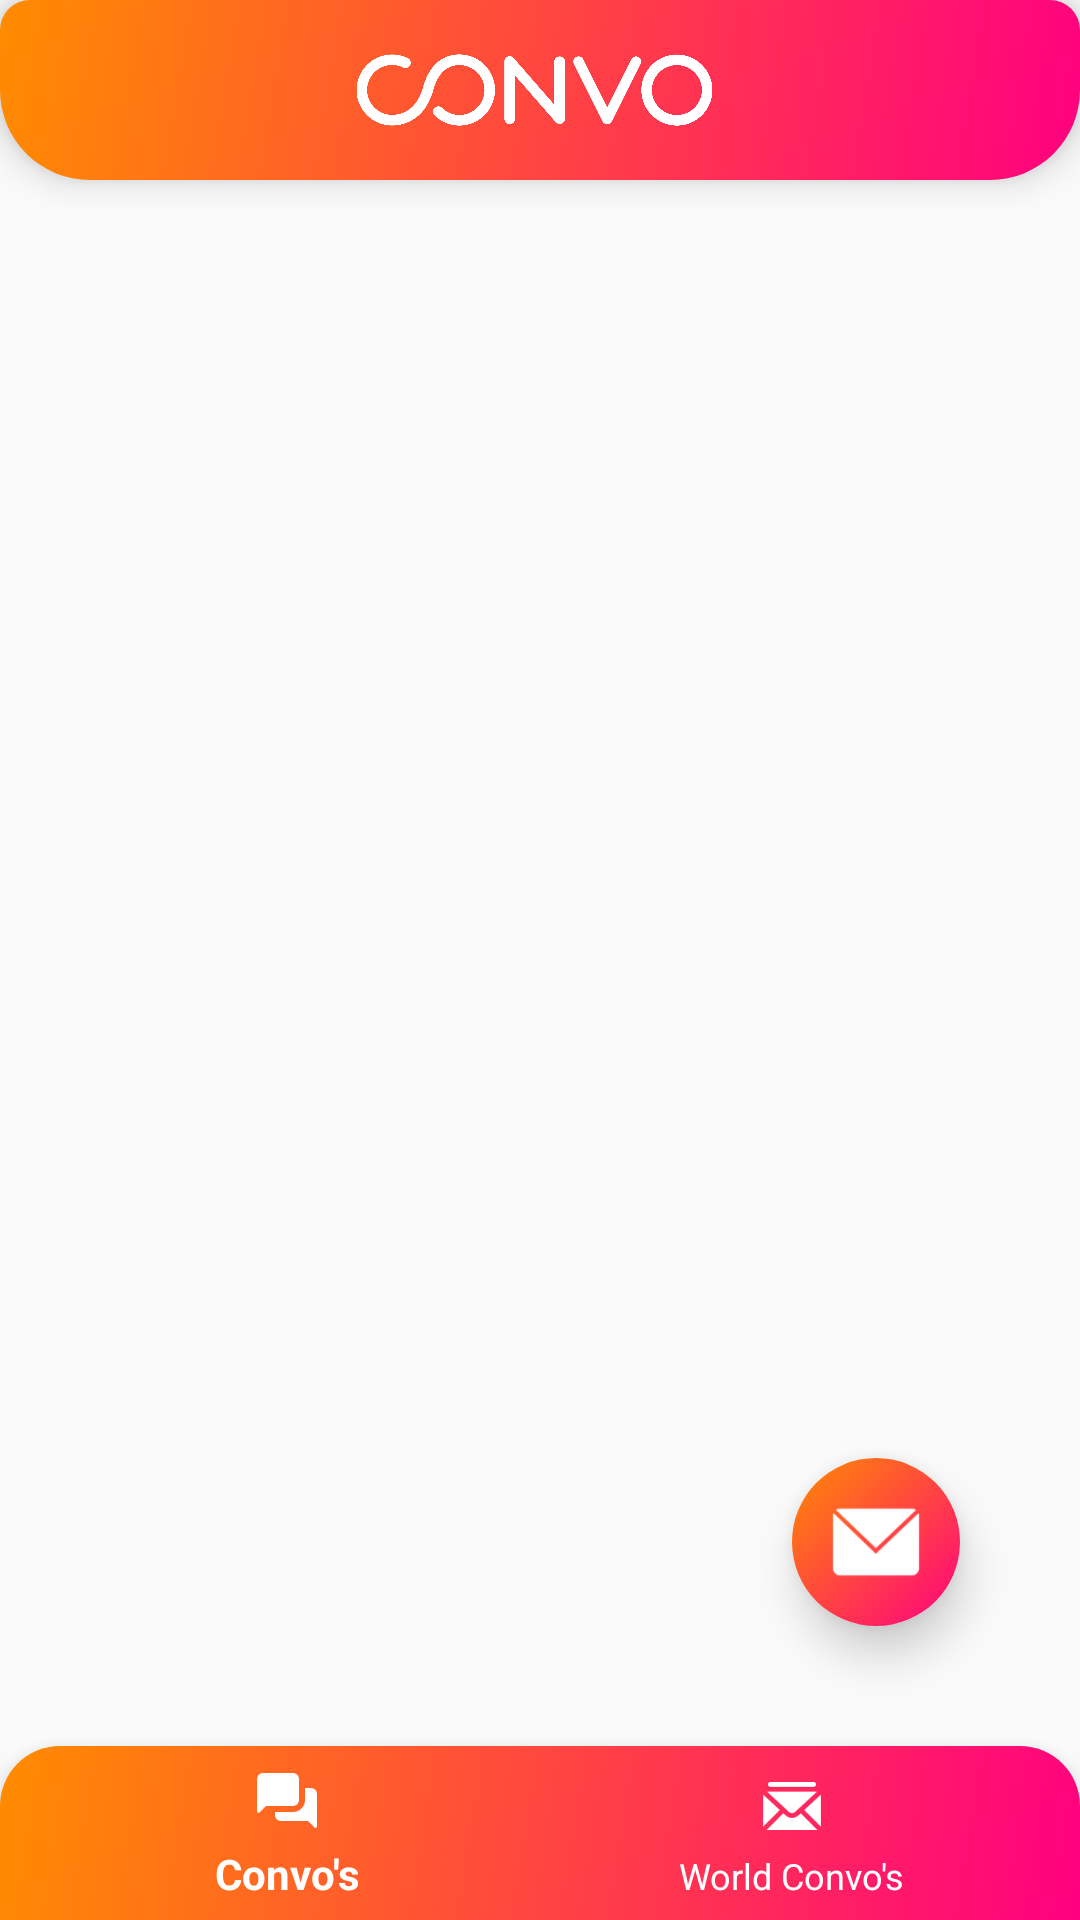

Android layout source for this screen:
<!-- AndroidManifest.xml: application theme AppTheme -->
<!-- res/layout/startactivity.xml -->
<?xml version="1.0" encoding="utf-8"?>
<androidx.constraintlayout.widget.ConstraintLayout xmlns:android="http://schemas.android.com/apk/res/android"
    xmlns:app="http://schemas.android.com/apk/res-auto"
    xmlns:tools="http://schemas.android.com/tools"
    android:layout_width="match_parent"
    android:layout_height="match_parent"
    android:backgroundTint="#FFFFFF"
    android:backgroundTintMode="src_in"
    android:fitsSystemWindows="true"
    android:orientation="horizontal"
    android:windowSoftInputMode="adjustPan"
    tools:context=".Acti">

    
    
    
    
    
    
    


    
    
    
    
    
    
    
    
    
    

    <androidx.appcompat.widget.Toolbar
        android:id="@+id/maintoolbar"
        android:layout_width="match_parent"
        android:layout_height="60dp"
        android:background="@drawable/gdtb"
        android:elevation="7dp"
        android:minHeight="?attr/actionBarSize"
        android:theme="?attr/actionBarTheme"
        app:layout_constraintEnd_toEndOf="parent"
        app:layout_constraintStart_toStartOf="parent"
        app:layout_constraintTop_toTopOf="parent">


        <androidx.constraintlayout.widget.ConstraintLayout
            android:layout_width="match_parent"
            android:layout_height="match_parent"
            tools:layout_editor_absoluteX="16dp">

            <ImageView
                android:id="@+id/img"
                android:layout_width="119dp"
                android:layout_height="36dp"
                android:layout_marginEnd="20dp"
                android:foregroundTint="#000000"
                android:tint="#FFFFFF"
                android:transitionName="logo"
                app:layout_constraintBottom_toBottomOf="parent"
                app:layout_constraintEnd_toEndOf="parent"
                app:layout_constraintStart_toStartOf="parent"
                app:layout_constraintTop_toTopOf="parent"
                app:srcCompat="@drawable/logo" />

        </androidx.constraintlayout.widget.ConstraintLayout>

    </androidx.appcompat.widget.Toolbar>

    <com.google.android.material.bottomnavigation.BottomNavigationView
        android:id="@+id/bottom_navigation"
        android:layout_width="match_parent"
        android:layout_height="58dp"
        android:background="@drawable/grad5"
        app:itemIconTint="@color/colorAccent"
        app:itemTextColor="#FFFFFF"
        app:layout_constraintBottom_toBottomOf="parent"
        app:layout_constraintEnd_toEndOf="parent"
        app:layout_constraintStart_toStartOf="parent"
        app:menu="@menu/bottom_nav" />


    <com.google.android.material.floatingactionbutton.FloatingActionButton
        android:id="@+id/startchat"
        android:layout_width="wrap_content"
        android:layout_height="wrap_content"
        android:layout_marginEnd="40dp"
        android:layout_marginBottom="40dp"
        android:src="@drawable/gradientfab"
        app:elevation="9dp"
        app:fabSize="normal"
        app:layout_constraintBottom_toTopOf="@+id/bottom_navigation"
        app:layout_constraintEnd_toEndOf="parent"
        app:maxImageSize="56dp">

    </com.google.android.material.floatingactionbutton.FloatingActionButton>

    <androidx.recyclerview.widget.RecyclerView
        android:id="@+id/chatrecycle"
        android:layout_width="match_parent"
        android:layout_height="match_parent"
        android:layout_marginTop="66dp"
        android:layout_marginBottom="60dp"
        android:elevation="5dp"
        app:layout_constraintBottom_toTopOf="@+id/bottom_navigation"
        app:layout_constraintEnd_toEndOf="parent"
        app:layout_constraintStart_toStartOf="parent"
        app:layout_constraintTop_toBottomOf="@+id/maintoolbar"
        tools:context=".Acti">

    </androidx.recyclerview.widget.RecyclerView>

</androidx.constraintlayout.widget.ConstraintLayout>
<!-- res/layout/toolbar.xml (included above) -->
<?xml version="1.0" encoding="utf-8"?>
<androidx.appcompat.widget.Toolbar xmlns:android="http://schemas.android.com/apk/res/android"
    xmlns:app="http://schemas.android.com/apk/res-auto"
    xmlns:tools="http://schemas.android.com/tools"
    android:layout_width="match_parent"
    android:layout_height="wrap_content"
    android:elevation="7dp"
    android:background="@color/colorPrimaryDark">

    <androidx.constraintlayout.widget.ConstraintLayout
        android:layout_width="wrap_content"
        android:layout_height="match_parent">

        <ImageView
            android:id="@+id/img"
            android:layout_width="150dp"
            android:layout_height="50dp"
            android:layout_marginStart="107dp"
            android:foregroundTint="#000000"
            android:tint="#00BCD4"
            android:transitionName="logo"
            app:layout_constraintBottom_toBottomOf="parent"
            app:layout_constraintStart_toStartOf="parent"
            app:layout_constraintTop_toTopOf="parent"
            app:srcCompat="@drawable/logo" />

        <com.google.android.material.floatingactionbutton.FloatingActionButton
            android:id="@+id/rtrn"
            android:layout_width="wrap_content"
            android:layout_height="wrap_content"
            android:layout_alignEnd="@+id/msg"
            android:layout_alignParentBottom="true"
            android:layout_marginBottom="4dp"
            android:elevation="6dp"
            android:src="@drawable/rtnr"
            android:tint="#00922D2D"
            app:fabCustomSize="40dp"
            app:fabSize="normal"
            app:layout_constraintBottom_toBottomOf="parent"
            app:layout_constraintStart_toStartOf="parent"
            app:maxImageSize="35dp"
            app:rippleColor="#FFFFFF" />
    </androidx.constraintlayout.widget.ConstraintLayout>
</androidx.appcompat.widget.Toolbar>
<!-- resources referenced by this layout -->
<resources>
  <color name="colorAccent">#FFFFFF</color>
  <color name="colorPrimaryDark">#f5f2f2</color>
  <!-- drawable gdtb (drawable-v24) -->
  <?xml version="1.0" encoding="UTF-8"?>
  <selector xmlns:android="http://schemas.android.com/apk/res/android">
      <item>
          <shape>
              
              
              
              
              
              
              <gradient
                  android:startColor="#FF8C00"
                  android:endColor="#FF0080"
                  android:angle="315"
                  android:type="linear"
                  />
              <corners
                  android:topLeftRadius="10dp"
                  android:topRightRadius="10dp"
                  android:bottomLeftRadius="30dp"
                  android:bottomRightRadius="30dp">
                  </corners>
          </shape>
      </item>
  </selector>
  <!-- drawable grad5 (drawable-v24) -->
  <?xml version="1.0" encoding="UTF-8"?>
  <selector xmlns:android="http://schemas.android.com/apk/res/android">
      <item>
          <shape>
              <gradient
                  android:startColor="#FF8C00"
                  android:endColor="#FF0080"
                  android:angle="315"
                  android:type="linear"
                  />
              <corners
                  android:topLeftRadius="20dp"
  android:topRightRadius="20dp"
                  ></corners>
  
          </shape>
      </item>
  </selector>
  <!-- drawable gradientfab (drawable-v24) -->
  <?xml version="1.0" encoding="UTF-8"?>
  <layer-list xmlns:android="http://schemas.android.com/apk/res/android"
      xmlns:tools="http://schemas.android.com/tools">
      <item>
          <shape>
              <gradient
                  android:startColor="#FF8C00"
                  android:endColor="#FF0080"
                  android:angle="315"
                  android:type="linear"
                  />
              <corners
                  android:radius="30dp"
                  ></corners>
  
          </shape>
      </item>
      <item android:gravity="center"
          android:left="10dp"
          android:right="10dp"
          android:top="10dp"
          android:bottom="10dp">
  
          <bitmap android:src="@mipmap/startchat"
              android:tint="#FFFFFF"/>
      </item>
  </layer-list>
  <!-- drawable logo: png bitmap (drawable-v24, 42194 bytes) -->
  <!-- drawable shadow (drawable-v24) -->
  <?xml version="1.0" encoding="utf-8"?>
  <shape xmlns:android="http://schemas.android.com/apk/res/android"
      android:shape="rectangle">
  
      <gradient android:endColor="#6e6d6d"
          android:startColor="@android:color/transparent"
          android:angle="90"/>
  
  </shape>
  <style name="AppTheme" parent="Theme.AppCompat.Light.NoActionBar">
          
          <item name="colorPrimary">@color/colorPrimary</item>
          <item name="colorPrimaryDark">@color/colorPrimaryDark</item>
          <item name="colorAccent">@color/colorAccent</item>
          <item name="buttonStyle">@style/MyButton</item>
          <item name="android:windowTranslucentStatus">true</item>
          <item name="android:navigationBarColor">@color/pink</item>
          
          <item name="android:windowActivityTransitions">true</item>
  
          
          <item name="android:windowEnterTransition">@android:transition/slide_left</item>
          <item name="android:windowExitTransition">@android:transition/slide_right</item>
  
          
  
  
  
  
      </style>
  <color name="colorPrimary">#FFC107</color>
  <style name="MyButton" parent="Widget.AppCompat.Button">
          <item name="android:textAllCaps">false</item>
      </style>
  <color name="pink">#FF0F53</color>
</resources>
